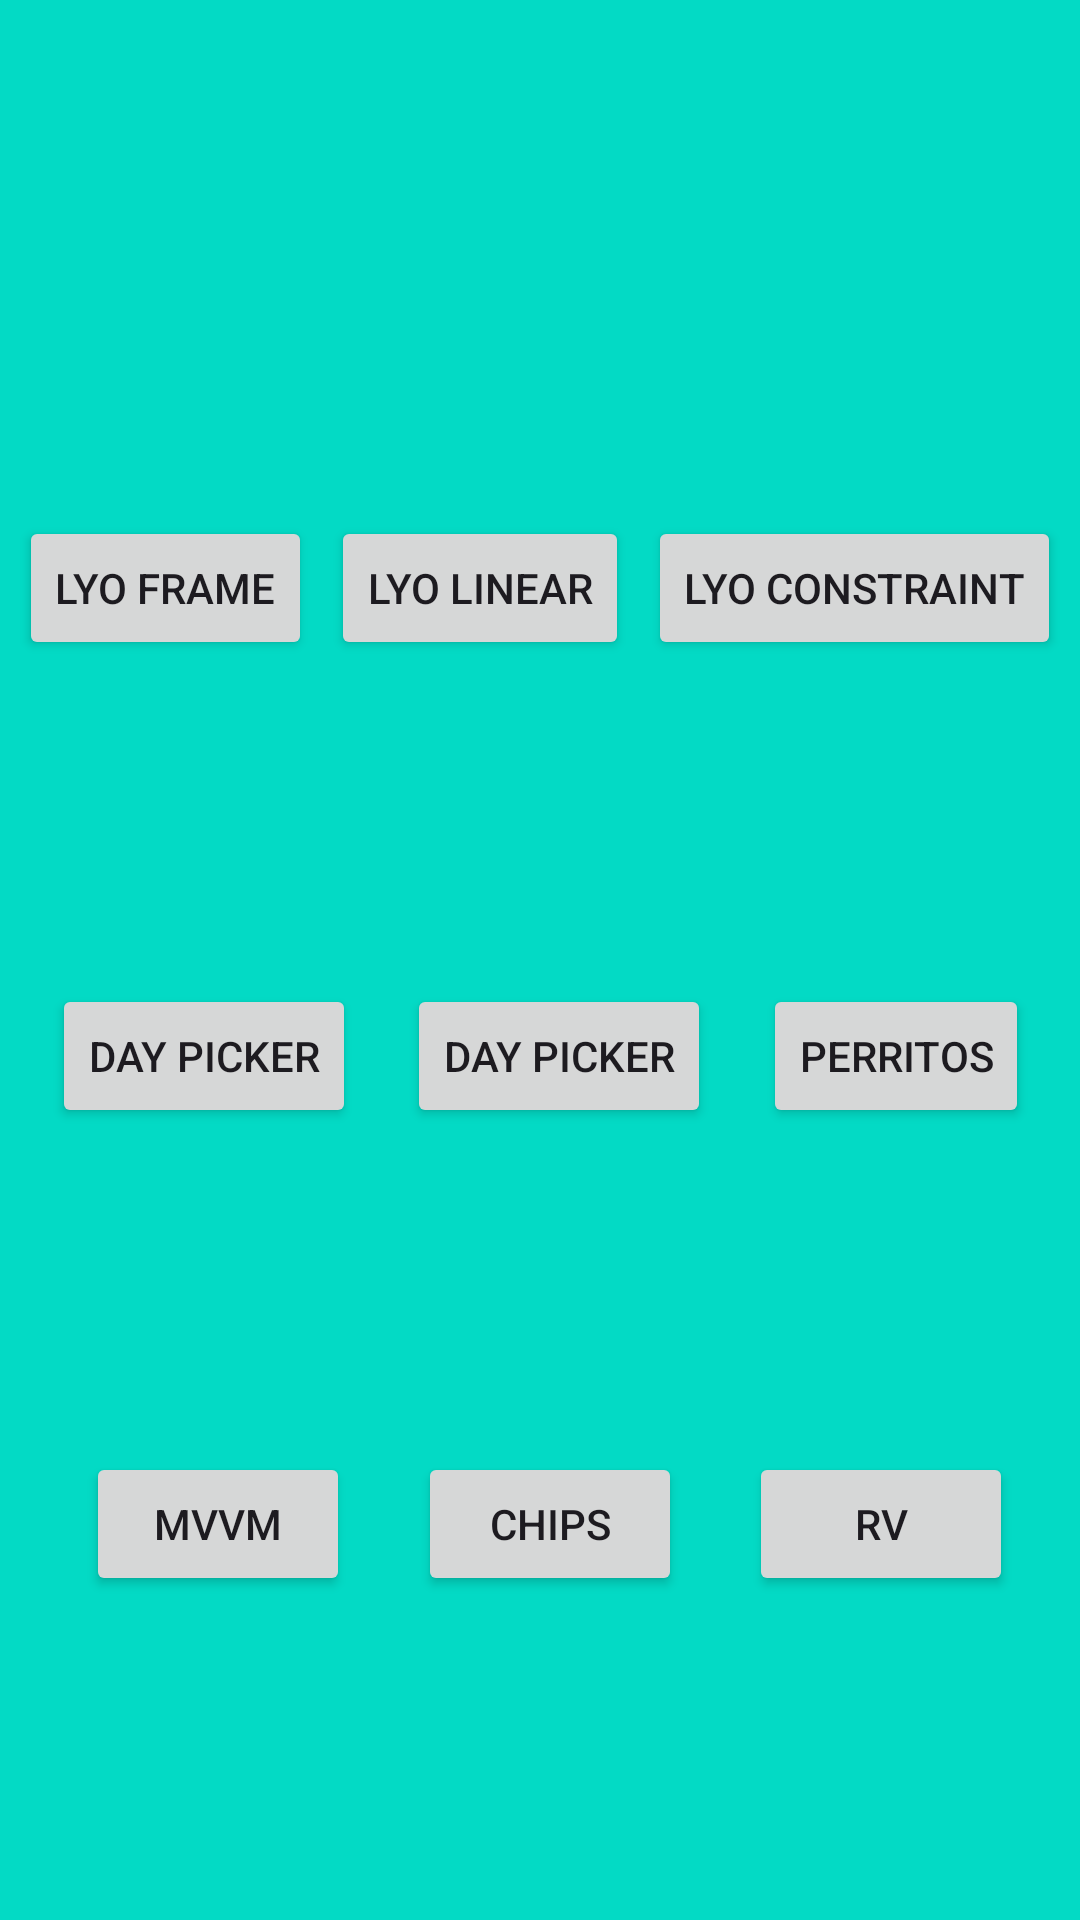

Android layout source for this screen:
<!-- AndroidManifest.xml: application theme Theme.C24 -->
<!-- res/layout/fragment_home.xml -->
<?xml version="1.0" encoding="utf-8"?>
<androidx.constraintlayout.widget.ConstraintLayout xmlns:android="http://schemas.android.com/apk/res/android"
    xmlns:tools="http://schemas.android.com/tools"
    android:layout_width="match_parent"
    android:layout_height="match_parent"
    xmlns:app="http://schemas.android.com/apk/res-auto"
    android:background="@color/teal_200"
    tools:context=".HomeFragment">
    <androidx.constraintlayout.widget.Guideline
        android:id="@+id/guideTop"
        android:layout_width="match_parent"
        android:layout_height="wrap_content"
        android:orientation="horizontal"
        app:layout_constraintGuide_percent="0.1"
        app:layout_constraintStart_toStartOf="parent"
        app:layout_constraintEnd_toEndOf="parent"
        app:layout_constraintTop_toTopOf="parent"
        app:layout_constraintBottom_toBottomOf="parent"/>
    <Button
        android:id="@+id/btn_lyo_Frame"
        android:layout_width="wrap_content"
        android:layout_height="wrap_content"
        app:layout_constraintStart_toStartOf="parent"
        app:layout_constraintTop_toTopOf="@id/guideTop"
        app:layout_constraintEnd_toStartOf="@id/btn_lyo_Linear"
        app:layout_constraintBottom_toTopOf="@id/btn_day_picker"
        android:text="LYO Frame" />
    <Button
        android:id="@+id/btn_lyo_Linear"
        android:layout_width="wrap_content"
        android:layout_height="wrap_content"
        app:layout_constraintStart_toEndOf="@id/btn_lyo_Frame"
        app:layout_constraintTop_toTopOf="@id/btn_lyo_Frame"
        app:layout_constraintBottom_toBottomOf="@id/btn_lyo_Frame"
        app:layout_constraintEnd_toStartOf="@id/btn_lyo_constraint"
        android:text="LYO Linear" />
    <Button
        android:id="@+id/btn_lyo_constraint"
        android:layout_width="wrap_content"
        android:layout_height="wrap_content"
        app:layout_constraintStart_toEndOf="@id/btn_lyo_Linear"
        app:layout_constraintTop_toTopOf="@id/btn_lyo_Frame"
        app:layout_constraintBottom_toBottomOf="@id/btn_lyo_Frame"
        app:layout_constraintEnd_toEndOf="parent"
        android:text="LYO Constraint" />
    <Button
        android:id="@+id/btn_day_picker"
        android:layout_width="wrap_content"
        android:layout_height="wrap_content"
        app:layout_constraintStart_toStartOf="parent"
        app:layout_constraintTop_toBottomOf="@id/btn_lyo_Frame"
        app:layout_constraintEnd_toStartOf="@id/btn_time_picker"
        app:layout_constraintBottom_toTopOf="@id/btn_mvvm"
        android:text="Day Picker" />
    <Button
        android:id="@+id/btn_time_picker"
        android:layout_width="wrap_content"
        android:layout_height="wrap_content"
        app:layout_constraintStart_toEndOf="@id/btn_day_picker"
        app:layout_constraintTop_toTopOf="@id/btn_day_picker"
        app:layout_constraintBottom_toBottomOf="@id/btn_day_picker"
        app:layout_constraintEnd_toStartOf="@id/btn_perritos"
        android:text="Day Picker" />
    <Button
        android:id="@+id/btn_perritos"
        android:layout_width="wrap_content"
        android:layout_height="wrap_content"
        app:layout_constraintStart_toEndOf="@id/btn_time_picker"
        app:layout_constraintTop_toTopOf="@id/btn_day_picker"
        app:layout_constraintBottom_toBottomOf="@id/btn_day_picker"
        app:layout_constraintEnd_toEndOf="parent"
        android:text="Perritos" />

    <Button
        android:id="@+id/btn_mvvm"
        android:layout_width="wrap_content"
        android:layout_height="wrap_content"
        app:layout_constraintStart_toStartOf="@id/btn_lyo_Frame"
        app:layout_constraintTop_toBottomOf="@id/btn_day_picker"
        app:layout_constraintEnd_toStartOf="@id/btn_chips"
        app:layout_constraintBottom_toBottomOf="parent"
        android:text="MVVM" />
    <Button
        android:id="@+id/btn_chips"
        android:layout_width="wrap_content"
        android:layout_height="wrap_content"
        app:layout_constraintStart_toEndOf="@id/btn_mvvm"
        app:layout_constraintTop_toTopOf="@id/btn_mvvm"
        app:layout_constraintBottom_toBottomOf="@id/btn_mvvm"
        app:layout_constraintEnd_toStartOf="@id/btn_rv"
        android:text="Chips" />
    <Button
        android:id="@+id/btn_rv"
        android:layout_width="wrap_content"
        android:layout_height="wrap_content"
        app:layout_constraintStart_toEndOf="@id/btn_chips"
        app:layout_constraintTop_toTopOf="@id/btn_mvvm"
        app:layout_constraintBottom_toBottomOf="@id/btn_mvvm"
        app:layout_constraintEnd_toEndOf="parent"
        android:text="RV" />

</androidx.constraintlayout.widget.ConstraintLayout>
<!-- resources referenced by this layout -->
<resources>
  <style name="Theme.C24" parent="Base.Theme.C24" />
  <style name="Base.Theme.C24" parent="Theme.Material3.DayNight.NoActionBar">
          
          
      </style>
  <!-- not gathered from this repository: default colours our renderer supplied (Android Studio template values) -->
  <color name="teal_200">#FF03DAC5</color>
</resources>
